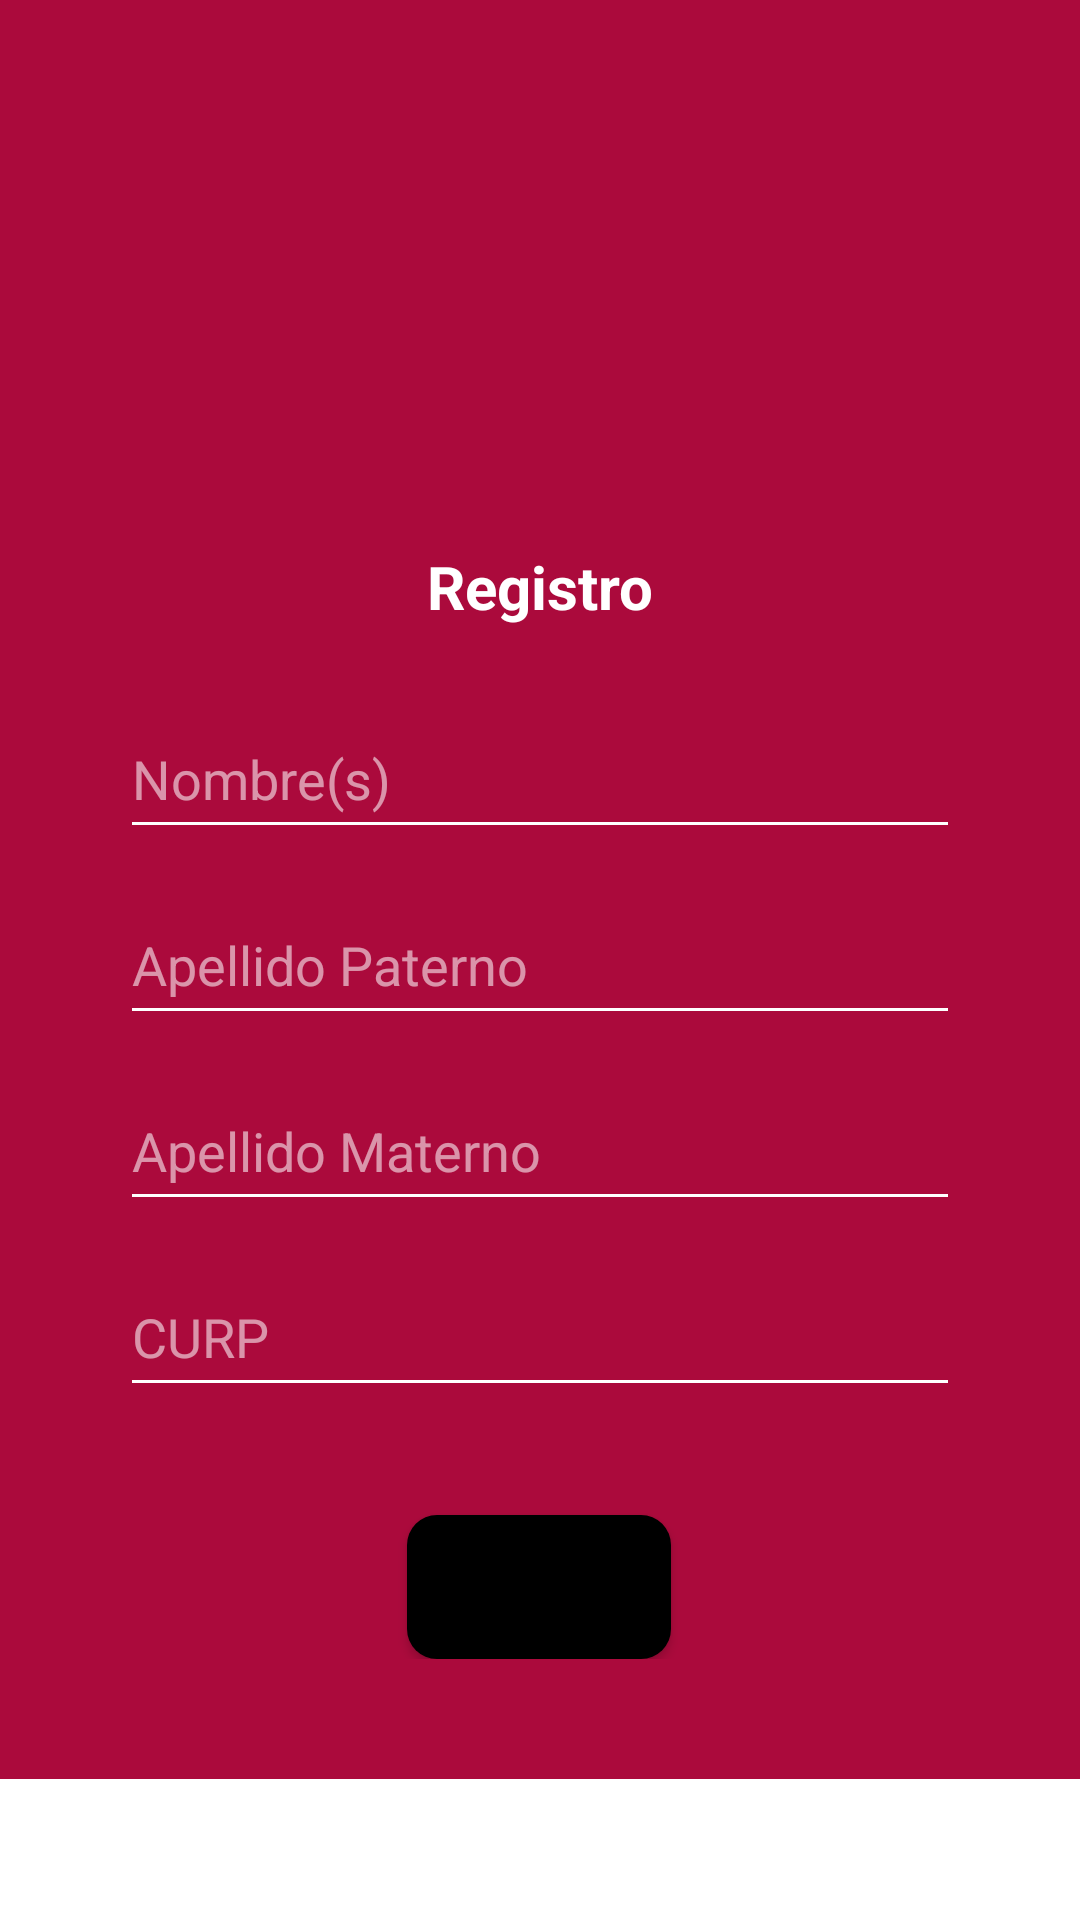

Here is an Android app screen rendered from its layout file. Give the layout XML and the strings, colors and styles it references.
<!-- AndroidManifest.xml: application theme Theme.AnimatedSplashScreenDemo -->
<!-- res/layout/fragment_info_personal.xml -->
<?xml version="1.0" encoding="utf-8"?>
<androidx.constraintlayout.widget.ConstraintLayout xmlns:android="http://schemas.android.com/apk/res/android"
    xmlns:tools="http://schemas.android.com/tools"
    xmlns:app="http://schemas.android.com/apk/res-auto"
    android:layout_width="match_parent"
    android:layout_height="match_parent"
    tools:context=".fragments.registro.InfoPersonal">
<ScrollView
    android:layout_width="match_parent"
    android:layout_height="match_parent">
    <androidx.constraintlayout.widget.ConstraintLayout
        android:layout_width="match_parent"
        android:layout_height="match_parent"
        android:background="@color/colorSEQ"
        android:padding="40dp">

        <ImageView
            android:id="@+id/ic_user_add"
            android:layout_width="108dp"
            android:layout_height="118dp"
            android:layout_marginTop="24dp"
            android:src="@drawable/ic_agregar_usuario"
            app:layout_constraintEnd_toEndOf="parent"
            app:layout_constraintStart_toStartOf="parent"
            app:layout_constraintTop_toTopOf="parent"
            app:tint="@color/white" />

        <TextView
            android:id="@+id/txt_registro"
            android:textColor="@color/white"
            android:textSize="20sp"
            android:textStyle="bold"
            android:layout_width="wrap_content"
            android:layout_height="wrap_content"
            android:text="@string/registro"
            app:layout_constraintEnd_toEndOf="parent"
            app:layout_constraintStart_toStartOf="parent"
            app:layout_constraintTop_toBottomOf="@+id/ic_user_add" />

        <EditText
            android:id="@+id/et_nombres_registro"
            android:layout_width="0dp"
            android:layout_height="50dp"
            android:layout_marginTop="24dp"
            android:textColor="@color/white"
            android:backgroundTint="@color/white"
            android:textColorHint="@color/hintTransparent"
            android:ems="10"
            android:hint="@string/nombre_s"
            android:inputType="text"
            app:layout_constraintEnd_toEndOf="parent"
            app:layout_constraintStart_toStartOf="parent"
            app:layout_constraintTop_toBottomOf="@+id/txt_registro" />

        <EditText
            android:id="@+id/et_apellidoPaterno"
            android:layout_width="0dp"
            android:layout_height="50dp"
            android:layout_marginTop="12dp"
            android:textColor="@color/white"
            android:backgroundTint="@color/white"
            android:textColorHint="@color/hintTransparent"
            android:ems="10"
            android:hint="@string/apellido_paterno"
            android:inputType="text"
            app:layout_constraintEnd_toEndOf="parent"
            app:layout_constraintStart_toStartOf="parent"
            app:layout_constraintTop_toBottomOf="@+id/et_nombres_registro" />

        <EditText
            android:id="@+id/et_apellidoMaterno"
            android:layout_width="0dp"
            android:layout_height="50dp"
            android:layout_marginTop="12dp"
            android:textColor="@color/white"
            android:backgroundTint="@color/white"
            android:textColorHint="@color/hintTransparent"
            android:ems="10"
            android:inputType="text"
            android:hint="@string/apellido_materno"
            app:layout_constraintEnd_toEndOf="parent"
            app:layout_constraintStart_toStartOf="parent"
            app:layout_constraintTop_toBottomOf="@+id/et_apellidoPaterno" />

        <EditText
            android:id="@+id/et_curp"
            android:layout_width="0dp"
            android:layout_height="50dp"
            android:layout_marginTop="12dp"
            android:textColor="@color/white"
            android:backgroundTint="@color/white"
            android:textColorHint="@color/hintTransparent"
            android:ems="10"
            android:inputType="text"
            android:hint="@string/curp"
            app:layout_constraintEnd_toEndOf="parent"
            app:layout_constraintStart_toStartOf="parent"
            app:layout_constraintTop_toBottomOf="@+id/et_apellidoMaterno" />

        <Button
            android:id="@+id/btnSiguiente"
            android:layout_width="wrap_content"
            android:layout_height="wrap_content"
            android:layout_marginTop="36dp"
            android:text="Siguiente"
            android:textColor="?android:attr/textColorPrimary"
            android:background="@drawable/estilo_button_login2"
            android:theme="@style/Theme.ButtonChanger"
            app:layout_constraintEnd_toEndOf="parent"
            app:layout_constraintHorizontal_bias="0.498"
            app:layout_constraintStart_toStartOf="parent"
            app:layout_constraintTop_toBottomOf="@+id/et_curp" />


    </androidx.constraintlayout.widget.ConstraintLayout>
</ScrollView>
</androidx.constraintlayout.widget.ConstraintLayout>
<!-- resources referenced by this layout -->
<resources>
  <color name="colorSEQ">#ab0a3c</color>
  <color name="hintTransparent">#90FFFFFF</color>
  <color name="white">#FFFFFF</color>
  <!-- drawable estilo_button_login2 (drawable) -->
  <?xml version="1.0" encoding="utf-8"?>
  <selector xmlns:android="http://schemas.android.com/apk/res/android">
  
      <item>
          <shape android:shape="rectangle">
              <corners android:radius="10dp" />
              <solid android:color="?attr/colorPrimaryDark"/>
          </shape>
      </item>
  
  </selector>
  <string name="apellido_materno">Apellido Materno</string>
  <string name="apellido_paterno">Apellido Paterno</string>
  <string name="curp">CURP</string>
  <string name="nombre_s">Nombre(s)</string>
  <string name="registro">Registro</string>
  <style name="Theme.ButtonChanger" parent="Theme.MaterialComponents.DayNight.DarkActionBar">
          <item name="colorPrimary">@color/grey</item>
      </style>
  <style name="Theme.AnimatedSplashScreenDemo" parent="Theme.MaterialComponents.DayNight.DarkActionBar">
          
          <item name="colorPrimary">@color/colorSEQ</item>
          <item name="colorPrimaryVariant">@color/colorSEQ</item>
          <item name="colorOnPrimary">@color/white</item>
          
          <item name="colorSecondary">@color/colorSecondary</item>
          <item name="floatingActionButtonStyle">@style/Widget.Design.FloatingActionButton</item>
          <item name="colorOnSecondary">@color/black</item>
          
          <item name="android:textColorPrimary">@color/colorSEQ</item>
          <item name="android:textColorSecondary">@color/white</item>
          <item name="android:statusBarColor">?attr/colorPrimaryVariant</item>
          <item name="android:textColor">@color/black</item>
          <item name="colorPrimaryDark">@color/colorSEQ</item>
          
          <item name="background">@color/white</item>
  
          <item name="android:timePickerDialogTheme">@style/MyTimePickerDialogTheme</item>
      </style>
  <color name="grey">#E6E6E6</color>
  <color name="colorSecondary">#000</color>
  <color name="black">#000</color>
  <style name="MyTimePickerDialogTheme" parent="ThemeOverlay.AppCompat.Dialog">
          <item name="android:timePickerStyle">@style/MyTimePicker</item>
      </style>
  <style name="MyTimePicker">
          <item name="android:textColor">@color/white</item>
      </style>
</resources>
